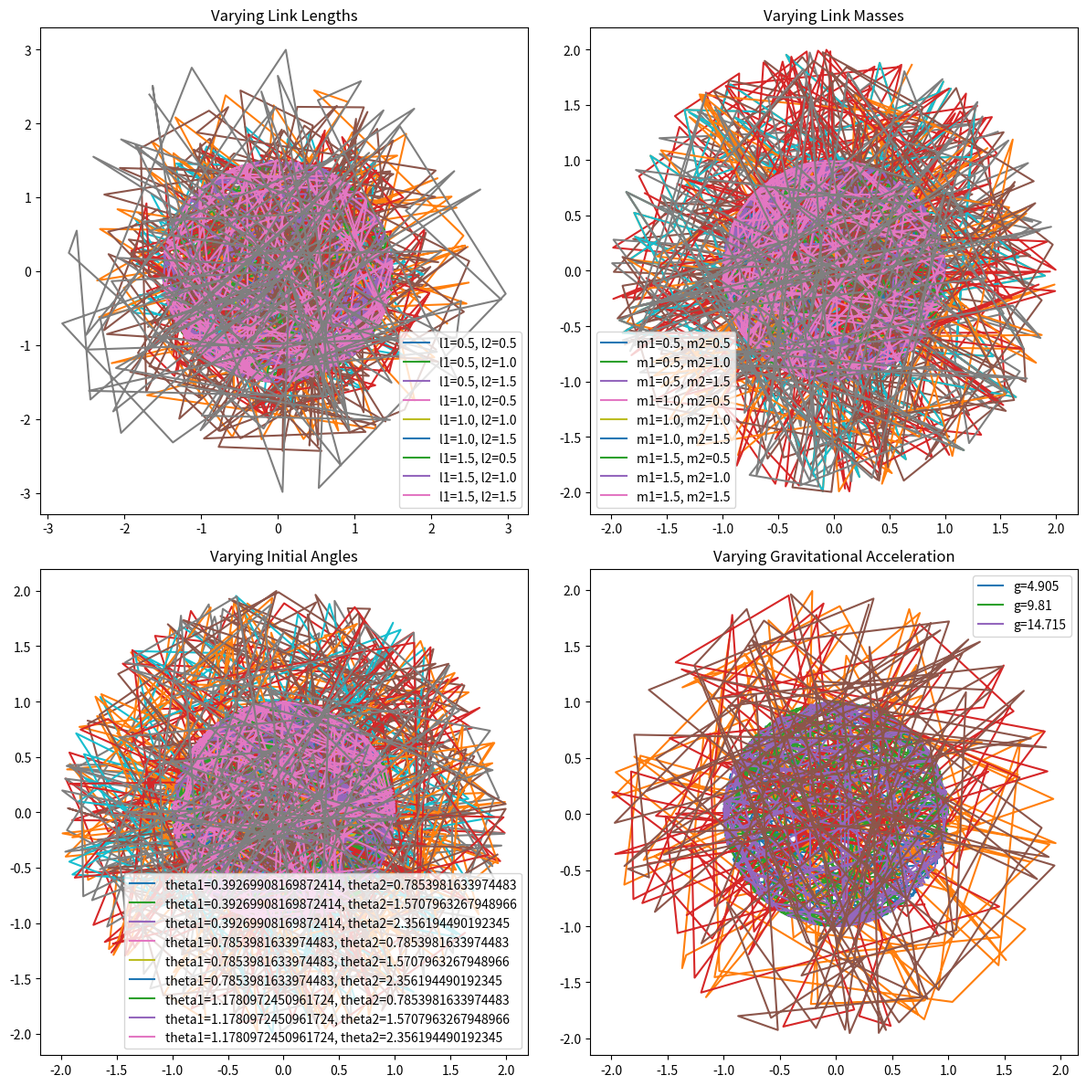

The script that saved this image:
import numpy as np
import matplotlib.pyplot as plt
from matplotlib.animation import FuncAnimation

# Simulate the motion of a double pendulum
def double_pendulum(t, state, l1, l2, m1, m2, g):
    x1, y1, x2, y2, theta1, theta2, dtheta1, dtheta2 = state

    dtheta1_dt = (m2 * l1 * dtheta1**2 * np.sin(theta2-theta1) + m2 * g * np.sin(theta1) + \
                 (m1+m2) * g * np.sin(theta1)) / ((m1+m2) * l1 - m2 * l1 * np.cos(theta2-theta1))
    dtheta2_dt = (-m2 * l2 * dtheta2**2 * np.sin(theta2-theta1) + (m1+m2) * g * np.sin(theta2)) / \
                 (l2 * ((m1+m2) - m2 * np.cos(theta2-theta1)))

    dx1_dt = l1 * dtheta1 * np.cos(theta1)
    dy1_dt = l1 * dtheta1 * np.sin(theta1)
    dx2_dt = dx1_dt + l2 * dtheta2 * np.cos(theta2)
    dy2_dt = dy1_dt + l2 * dtheta2 * np.sin(theta2)

    return [dx1_dt, dy1_dt, dx2_dt, dy2_dt, dtheta1_dt, dtheta2_dt, dtheta1, dtheta2]

# Explore the impact of varying physical parameters
def explore_parameter_variations():
    # Define the base case parameters
    l1, l2 = 1.0, 1.0
    m1, m2 = 1.0, 1.0
    g = 9.81
    theta1, theta2 = np.pi/4, np.pi/2
    dtheta1, dtheta2 = 0, 0
    state0 = [0, 0, 0, 0, theta1, theta2, dtheta1, dtheta2]

    # Create a figure and axis objects
    fig, ax = plt.subplots(2, 2, figsize=(12, 12))

    # Explore variations in link lengths
    ax[0, 0].set_title('Varying Link Lengths')
    for l1_val in [0.5, 1.0, 1.5]:
        for l2_val in [0.5, 1.0, 1.5]:
            t = np.linspace(0, 10, 100)
            states = [state0]
            for _ in range(len(t)-1):
                state = states[-1]
                new_state = double_pendulum(t, state, l1_val, l2_val, m1, m2, g)
                states.append(new_state)
            states = np.array(states)

            x1 = l1_val * np.sin(states[:, 4])
            y1 = -l1_val * np.cos(states[:, 4])
            x2 = x1 + l2_val * np.sin(states[:, 5])
            y2 = y1 - l2_val * np.cos(states[:, 5])

            ax[0, 0].plot(x1, y1, label=f"l1={l1_val}, l2={l2_val}")
            ax[0, 0].plot(x2, y2)
    ax[0, 0].legend()

    # Explore variations in link masses
    ax[0, 1].set_title('Varying Link Masses')
    for m1_val in [0.5, 1.0, 1.5]:
        for m2_val in [0.5, 1.0, 1.5]:
            t = np.linspace(0, 10, 100)
            states = [state0]
            for _ in range(len(t)-1):
                state = states[-1]
                new_state = double_pendulum(t, state, l1, l2, m1_val, m2_val, g)
                states.append(new_state)
            states = np.array(states)

            x1 = l1 * np.sin(states[:, 4])
            y1 = -l1 * np.cos(states[:, 4])
            x2 = x1 + l2 * np.sin(states[:, 5])
            y2 = y1 - l2 * np.cos(states[:, 5])

            ax[0, 1].plot(x1, y1, label=f"m1={m1_val}, m2={m2_val}")
            ax[0, 1].plot(x2, y2)
    ax[0, 1].legend()

    # Explore variations in initial angles
    ax[1, 0].set_title('Varying Initial Angles')
    for theta1_val in [np.pi/8, np.pi/4, 3*np.pi/8]:
        for theta2_val in [np.pi/4, np.pi/2, 3*np.pi/4]:
            state0 = [0, 0, 0, 0, theta1_val, theta2_val, dtheta1, dtheta2]
            t = np.linspace(0, 10, 100)
            states = [state0]
            for _ in range(len(t)-1):
                state = states[-1]
                new_state = double_pendulum(t, state, l1, l2, m1, m2, g)
                states.append(new_state)
            states = np.array(states)

            x1 = l1 * np.sin(states[:, 4])
            y1 = -l1 * np.cos(states[:, 4])
            x2 = x1 + l2 * np.sin(states[:, 5])
            y2 = y1 - l2 * np.cos(states[:, 5])

            ax[1, 0].plot(x1, y1, label=f"theta1={theta1_val}, theta2={theta2_val}")
            ax[1, 0].plot(x2, y2)
    ax[1, 0].legend()

    # Explore variations in gravitational acceleration
    ax[1, 1].set_title('Varying Gravitational Acceleration')
    for g_val in [4.905, 9.81, 14.715]:
        t = np.linspace(0, 10, 100)
        states = [state0]
        for _ in range(len(t)-1):
            state = states[-1]
            new_state = double_pendulum(t, state, l1, l2, m1, m2, g_val)
            states.append(new_state)
        states = np.array(states)

        x1 = l1 * np.sin(states[:, 4])
        y1 = -l1 * np.cos(states[:, 4])
        x2 = x1 + l2 * np.sin(states[:, 5])
        y2 = y1 - l2 * np.cos(states[:, 5])

        ax[1, 1].plot(x1, y1, label=f"g={g_val}")
        ax[1, 1].plot(x2, y2)
    ax[1, 1].legend()

    plt.tight_layout()
    plt.savefig('parameter_variations.png')

explore_parameter_variations()
